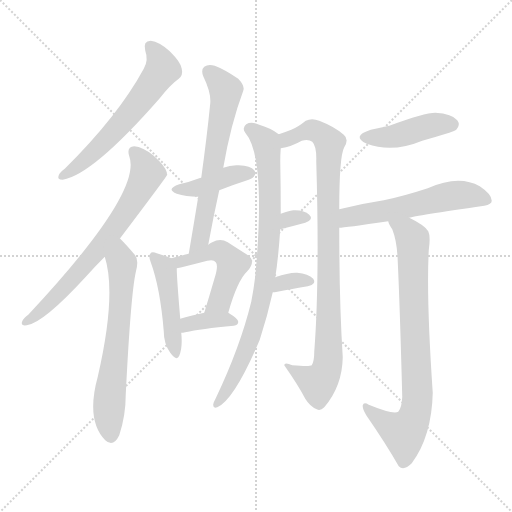
t = 0.00 s
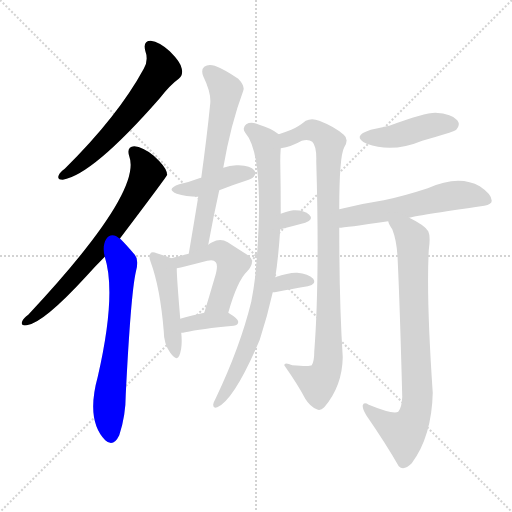
t = 2.13 s
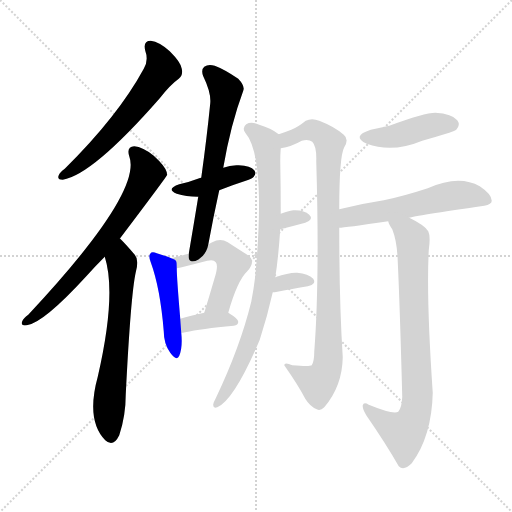
t = 4.26 s
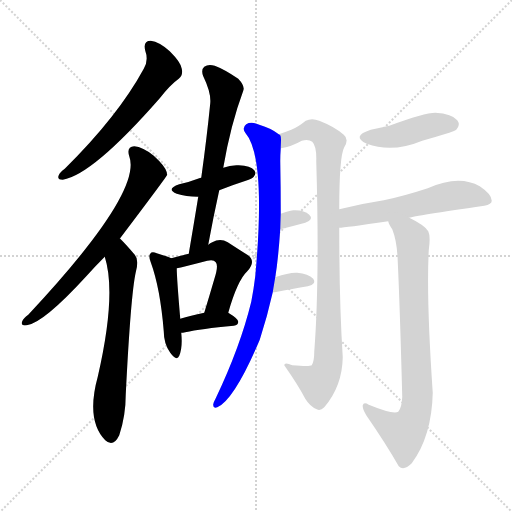
t = 6.39 s
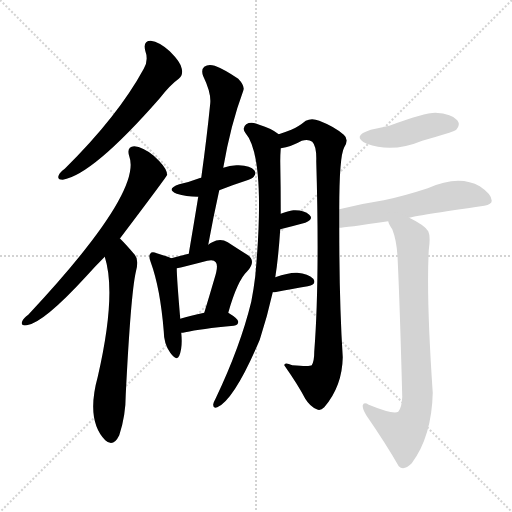
t = 8.52 s
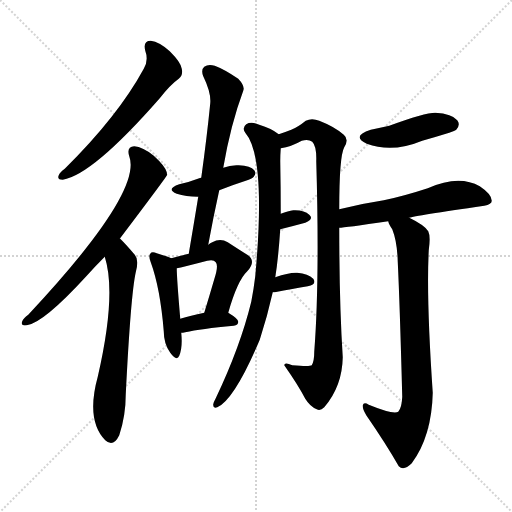
t = 10.65 s

The animated SVG that drew these frames (rendered in a browser with its animation timeline set to each time). Animation: 15 CSS @keyframes rules; one cycle of 10.65 s.

<svg version="1.1" viewBox="0 0 1024 1024" xmlns="http://www.w3.org/2000/svg">
  <g stroke="lightgray" stroke-dasharray="1,1" stroke-width="1" transform="scale(4, 4)">
    <line x1="0" y1="0" x2="256" y2="256"></line>
    <line x1="256" y1="0" x2="0" y2="256"></line>
    <line x1="128" y1="0" x2="128" y2="256"></line>
    <line x1="0" y1="128" x2="256" y2="128"></line>
  </g>
<g transform="scale(1, -1) translate(0, -900)">
   <style type="text/css">
    @keyframes keyframes0 {
      from {
       stroke: blue;
       stroke-dashoffset: 602;
       stroke-width: 128;
       }
       66% {
       animation-timing-function: step-end;
       stroke: blue;
       stroke-dashoffset: 0;
       stroke-width: 128;
       }
       to {
       stroke: black;
       stroke-width: 1024;
       }
       }
       #make-me-a-hanzi-animation-0 {
         animation: keyframes0 0.739909s both;
         animation-delay: 0.000000s;
         animation-timing-function: linear;
       }
    @keyframes keyframes1 {
      from {
       stroke: blue;
       stroke-dashoffset: 692;
       stroke-width: 128;
       }
       69% {
       animation-timing-function: step-end;
       stroke: blue;
       stroke-dashoffset: 0;
       stroke-width: 128;
       }
       to {
       stroke: black;
       stroke-width: 1024;
       }
       }
       #make-me-a-hanzi-animation-1 {
         animation: keyframes1 0.813151s both;
         animation-delay: 0.739909s;
         animation-timing-function: linear;
       }
    @keyframes keyframes2 {
      from {
       stroke: blue;
       stroke-dashoffset: 640;
       stroke-width: 128;
       }
       68% {
       animation-timing-function: step-end;
       stroke: blue;
       stroke-dashoffset: 0;
       stroke-width: 128;
       }
       to {
       stroke: black;
       stroke-width: 1024;
       }
       }
       #make-me-a-hanzi-animation-2 {
         animation: keyframes2 0.770833s both;
         animation-delay: 1.553060s;
         animation-timing-function: linear;
       }
    @keyframes keyframes3 {
      from {
       stroke: blue;
       stroke-dashoffset: 406;
       stroke-width: 128;
       }
       57% {
       animation-timing-function: step-end;
       stroke: blue;
       stroke-dashoffset: 0;
       stroke-width: 128;
       }
       to {
       stroke: black;
       stroke-width: 1024;
       }
       }
       #make-me-a-hanzi-animation-3 {
         animation: keyframes3 0.580404s both;
         animation-delay: 2.323893s;
         animation-timing-function: linear;
       }
    @keyframes keyframes4 {
      from {
       stroke: blue;
       stroke-dashoffset: 636;
       stroke-width: 128;
       }
       67% {
       animation-timing-function: step-end;
       stroke: blue;
       stroke-dashoffset: 0;
       stroke-width: 128;
       }
       to {
       stroke: black;
       stroke-width: 1024;
       }
       }
       #make-me-a-hanzi-animation-4 {
         animation: keyframes4 0.767578s both;
         animation-delay: 2.904297s;
         animation-timing-function: linear;
       }
    @keyframes keyframes5 {
      from {
       stroke: blue;
       stroke-dashoffset: 459;
       stroke-width: 128;
       }
       60% {
       animation-timing-function: step-end;
       stroke: blue;
       stroke-dashoffset: 0;
       stroke-width: 128;
       }
       to {
       stroke: black;
       stroke-width: 1024;
       }
       }
       #make-me-a-hanzi-animation-5 {
         animation: keyframes5 0.623535s both;
         animation-delay: 3.671875s;
         animation-timing-function: linear;
       }
    @keyframes keyframes6 {
      from {
       stroke: blue;
       stroke-dashoffset: 494;
       stroke-width: 128;
       }
       62% {
       animation-timing-function: step-end;
       stroke: blue;
       stroke-dashoffset: 0;
       stroke-width: 128;
       }
       to {
       stroke: black;
       stroke-width: 1024;
       }
       }
       #make-me-a-hanzi-animation-6 {
         animation: keyframes6 0.652018s both;
         animation-delay: 4.295410s;
         animation-timing-function: linear;
       }
    @keyframes keyframes7 {
      from {
       stroke: blue;
       stroke-dashoffset: 365;
       stroke-width: 128;
       }
       54% {
       animation-timing-function: step-end;
       stroke: blue;
       stroke-dashoffset: 0;
       stroke-width: 128;
       }
       to {
       stroke: black;
       stroke-width: 1024;
       }
       }
       #make-me-a-hanzi-animation-7 {
         animation: keyframes7 0.547038s both;
         animation-delay: 4.947428s;
         animation-timing-function: linear;
       }
    @keyframes keyframes8 {
      from {
       stroke: blue;
       stroke-dashoffset: 842;
       stroke-width: 128;
       }
       73% {
       animation-timing-function: step-end;
       stroke: blue;
       stroke-dashoffset: 0;
       stroke-width: 128;
       }
       to {
       stroke: black;
       stroke-width: 1024;
       }
       }
       #make-me-a-hanzi-animation-8 {
         animation: keyframes8 0.935221s both;
         animation-delay: 5.494466s;
         animation-timing-function: linear;
       }
    @keyframes keyframes9 {
      from {
       stroke: blue;
       stroke-dashoffset: 919;
       stroke-width: 128;
       }
       75% {
       animation-timing-function: step-end;
       stroke: blue;
       stroke-dashoffset: 0;
       stroke-width: 128;
       }
       to {
       stroke: black;
       stroke-width: 1024;
       }
       }
       #make-me-a-hanzi-animation-9 {
         animation: keyframes9 0.997884s both;
         animation-delay: 6.429688s;
         animation-timing-function: linear;
       }
    @keyframes keyframes10 {
      from {
       stroke: blue;
       stroke-dashoffset: 308;
       stroke-width: 128;
       }
       50% {
       animation-timing-function: step-end;
       stroke: blue;
       stroke-dashoffset: 0;
       stroke-width: 128;
       }
       to {
       stroke: black;
       stroke-width: 1024;
       }
       }
       #make-me-a-hanzi-animation-10 {
         animation: keyframes10 0.500651s both;
         animation-delay: 7.427572s;
         animation-timing-function: linear;
       }
    @keyframes keyframes11 {
      from {
       stroke: blue;
       stroke-dashoffset: 330;
       stroke-width: 128;
       }
       52% {
       animation-timing-function: step-end;
       stroke: blue;
       stroke-dashoffset: 0;
       stroke-width: 128;
       }
       to {
       stroke: black;
       stroke-width: 1024;
       }
       }
       #make-me-a-hanzi-animation-11 {
         animation: keyframes11 0.518555s both;
         animation-delay: 7.928223s;
         animation-timing-function: linear;
       }
    @keyframes keyframes12 {
      from {
       stroke: blue;
       stroke-dashoffset: 430;
       stroke-width: 128;
       }
       58% {
       animation-timing-function: step-end;
       stroke: blue;
       stroke-dashoffset: 0;
       stroke-width: 128;
       }
       to {
       stroke: black;
       stroke-width: 1024;
       }
       }
       #make-me-a-hanzi-animation-12 {
         animation: keyframes12 0.599935s both;
         animation-delay: 8.446777s;
         animation-timing-function: linear;
       }
    @keyframes keyframes13 {
      from {
       stroke: blue;
       stroke-dashoffset: 561;
       stroke-width: 128;
       }
       65% {
       animation-timing-function: step-end;
       stroke: blue;
       stroke-dashoffset: 0;
       stroke-width: 128;
       }
       to {
       stroke: black;
       stroke-width: 1024;
       }
       }
       #make-me-a-hanzi-animation-13 {
         animation: keyframes13 0.706543s both;
         animation-delay: 9.046712s;
         animation-timing-function: linear;
       }
    @keyframes keyframes14 {
      from {
       stroke: blue;
       stroke-dashoffset: 798;
       stroke-width: 128;
       }
       72% {
       animation-timing-function: step-end;
       stroke: blue;
       stroke-dashoffset: 0;
       stroke-width: 128;
       }
       to {
       stroke: black;
       stroke-width: 1024;
       }
       }
       #make-me-a-hanzi-animation-14 {
         animation: keyframes14 0.899414s both;
         animation-delay: 9.753255s;
         animation-timing-function: linear;
       }
</style>
<path d="M 290.5 798.5 Q 297.5 779.5 287.5 762.5 Q 236.5 668.5 129.5 562.5 Q 119.5 555.5 117.5 549.5 Q 113.5 540.5 125.5 540.5 Q 185.5 550.5 319.5 703.5 Q 340.5 730.5 357.5 742.5 Q 366.5 749.5 363.5 762.5 Q 362.5 774.5 339.5 797.5 Q 318.5 816.5 301.5 818.5 Q 285.5 818.5 290.5 798.5 Z" fill="lightgray"></path> 
<path d="M 239.5 422.5 Q 332.5 545.5 334.5 550.5 Q 333.5 553.5 333.5 555.5 Q 330.5 567.5 307.5 588.5 Q 285.5 606.5 268.5 607.5 Q 252.5 606.5 258.5 587.5 Q 285.5 515.5 56.5 270.5 Q 46.5 263.5 44.5 257.5 Q 40.5 247.5 53.5 249.5 Q 86.5 253.5 173.5 348.5 Q 189.5 366.5 209.5 386.5 L 239.5 422.5 Z" fill="lightgray"></path> 
<path d="M 209.5 386.5 Q 233.5 311.5 195.5 146.5 Q 171.5 59.5 210.5 19.5 Q 226.5 4.5 238.5 29.5 Q 251.5 68.5 251.5 111.5 Q 261.5 310.5 271.5 355.5 Q 278.5 380.5 269.5 390.5 Q 253.5 409.5 240.5 422.5 Q 239.5 423.5 239.5 422.5 C 217.5 442.5 201.5 415.5 209.5 386.5 Z" fill="lightgray"></path> 
<path d="M 438.5 519.5 Q 463.5 529.5 491.5 538.5 Q 504.5 542.5 507.5 546.5 Q 513.5 553.5 508.5 559.5 Q 501.5 568.5 477.5 569.5 Q 461.5 570.5 446.5 564.5 L 402.5 544.5 Q 399.5 544.5 398.5 543.5 Q 380.5 536.5 358.5 531.5 Q 330.5 521.5 353.5 512.5 Q 371.5 506.5 396.5 506.5 L 438.5 519.5 Z" fill="lightgray"></path> 
<path d="M 416.5 410.5 Q 426.5 465.5 438.5 519.5 L 446.5 564.5 Q 461.5 651.5 486.5 718.5 Q 490.5 727.5 476.5 742.5 Q 448.5 761.5 429.5 768.5 Q 416.5 772.5 408.5 766.5 Q 401.5 760.5 406.5 747.5 Q 422.5 714.5 420.5 693.5 Q 413.5 623.5 402.5 544.5 L 396.5 506.5 Q 387.5 451.5 377.5 392.5 C 372.5 362.5 411.5 380.5 416.5 410.5 Z" fill="lightgray"></path> 
<path d="M 342.5 383.5 Q 333.5 387.5 313.5 393.5 Q 303.5 397.5 300.5 392.5 Q 296.5 388.5 301.5 375.5 Q 320.5 323.5 327.5 237.5 Q 327.5 212.5 340.5 194.5 Q 353.5 176.5 358.5 188.5 Q 365.5 204.5 362.5 234.5 L 360.5 262.5 Q 353.5 344.5 353.5 363.5 C 353.5 379.5 353.5 379.5 342.5 383.5 Z" fill="lightgray"></path> 
<path d="M 456.5 274.5 Q 474.5 338.5 494.5 357.5 Q 513.5 378.5 494.5 390.5 Q 478.5 400.5 455.5 415.5 Q 440.5 424.5 424.5 415.5 Q 420.5 414.5 416.5 410.5 L 377.5 392.5 Q 361.5 388.5 342.5 383.5 C 313.5 375.5 324.5 357.5 353.5 363.5 Q 360.5 364.5 371.5 367.5 Q 395.5 373.5 414.5 378.5 Q 427.5 381.5 431.5 375.5 Q 437.5 369.5 428.5 341.5 Q 419.5 310.5 408.5 274.5 C 399.5 245.5 448.5 245.5 456.5 274.5 Z" fill="lightgray"></path> 
<path d="M 362.5 234.5 Q 365.5 234.5 370.5 235.5 Q 401.5 242.5 467.5 248.5 Q 476.5 249.5 476.5 256.5 Q 476.5 262.5 456.5 274.5 C 444.5 282.5 437.5 280.5 408.5 274.5 Q 380.5 268.5 360.5 262.5 C 331.5 254.5 332.5 232.5 362.5 234.5 Z" fill="lightgray"></path> 
<path d="M 557.5 631.5 Q 542.5 643.5 518.5 650.5 Q 502.5 657.5 492.5 651.5 Q 483.5 644.5 490.5 634.5 Q 532.5 586.5 510.5 347.5 Q 507.5 322.5 502.5 296.5 Q 480.5 206.5 431.5 103.5 Q 427.5 96.5 426.5 91.5 Q 425.5 82.5 434.5 85.5 Q 468.5 100.5 519.5 220.5 Q 534.5 266.5 545.5 315.5 L 550.5 345.5 Q 556.5 381.5 560.5 441.5 L 561.5 472.5 Q 561.5 524.5 560.5 577.5 Q 560.5 590.5 561.5 603.5 C 562.5 628.5 562.5 628.5 557.5 631.5 Z" fill="lightgray"></path> 
<path d="M 678.5 481.5 Q 678.5 587.5 688.5 605.5 Q 698.5 621.5 687.5 630.5 Q 669.5 646.5 638.5 658.5 Q 623.5 664.5 611.5 658.5 Q 595.5 645.5 582.5 640.5 Q 572.5 636.5 557.5 631.5 C 529.5 621.5 532.5 596.5 561.5 603.5 Q 582.5 606.5 603.5 618.5 Q 616.5 622.5 624.5 616.5 Q 633.5 607.5 632.5 577.5 Q 639.5 339.5 628.5 196.5 Q 628.5 177.5 623.5 169.5 Q 619.5 166.5 584.5 169.5 Q 568.5 176.5 568.5 169.5 Q 596.5 129.5 610.5 102.5 Q 620.5 86.5 633.5 81.5 Q 640.5 77.5 648.5 85.5 Q 684.5 127.5 685.5 185.5 Q 678.5 293.5 678.5 444.5 L 678.5 481.5 Z" fill="lightgray"></path> 
<path d="M 560.5 441.5 Q 588.5 448.5 610.5 454.5 Q 628.5 461.5 618.5 470.5 Q 608.5 480.5 586.5 479.5 Q 576.5 478.5 561.5 472.5 C 533.5 461.5 531.5 434.5 560.5 441.5 Z" fill="lightgray"></path> 
<path d="M 545.5 315.5 Q 546.5 315.5 549.5 315.5 Q 586.5 322.5 615.5 327.5 Q 634.5 331.5 626.5 342.5 Q 616.5 352.5 594.5 354.5 Q 578.5 355.5 550.5 345.5 C 522.5 335.5 515.5 315.5 545.5 315.5 Z" fill="lightgray"></path> 
<path d="M 741.5 640.5 Q 701.5 627.5 733.5 612.5 Q 784.5 593.5 844.5 618.5 Q 869.5 625.5 898.5 634.5 Q 910.5 638.5 912.5 640.5 Q 921.5 650.5 914.5 659.5 Q 904.5 672.5 870.5 674.5 Q 849.5 674.5 778.5 648.5 Q 760.5 644.5 741.5 640.5 Z" fill="lightgray"></path> 
<path d="M 818.5 464.5 Q 828.5 468.5 968.5 488.5 Q 983.5 491.5 983.5 498.5 Q 983.5 511.5 959.5 527.5 Q 917.5 551.5 855.5 523.5 Q 806.5 507.5 767.5 499.5 Q 721.5 492.5 678.5 481.5 C 649.5 474.5 648.5 442.5 678.5 444.5 Q 688.5 444.5 776.5 457.5 L 818.5 464.5 Z" fill="lightgray"></path> 
<path d="M 776.5 457.5 Q 777.5 451.5 784.5 441.5 Q 794.5 416.5 795.5 376.5 Q 799.5 294.5 804.5 106.5 Q 803.5 84.5 796.5 76.5 Q 786.5 70.5 737.5 90.5 Q 727.5 96.5 725.5 89.5 Q 724.5 82.5 732.5 69.5 Q 772.5 11.5 797.5 -32.5 Q 807.5 -42.5 823.5 -26.5 Q 863.5 27.5 865.5 114.5 Q 852.5 303.5 857.5 399.5 Q 861.5 427.5 856.5 437.5 Q 849.5 449.5 818.5 464.5 C 792.5 478.5 763.5 484.5 776.5 457.5 Z" fill="lightgray"></path> 
      <clipPath id="make-me-a-hanzi-clip-0">
      <path d="M 290.5 798.5 Q 297.5 779.5 287.5 762.5 Q 236.5 668.5 129.5 562.5 Q 119.5 555.5 117.5 549.5 Q 113.5 540.5 125.5 540.5 Q 185.5 550.5 319.5 703.5 Q 340.5 730.5 357.5 742.5 Q 366.5 749.5 363.5 762.5 Q 362.5 774.5 339.5 797.5 Q 318.5 816.5 301.5 818.5 Q 285.5 818.5 290.5 798.5 Z" fill="lightgray"></path>
      </clipPath>
      <path clip-path="url(#make-me-a-hanzi-clip-0)" d="M 300.5 805.5 L 318.5 784.5 L 325.5 761.5 L 291.5 711.5 L 197.5 605.5 L 125.5 548.5 " fill="none" id="make-me-a-hanzi-animation-0" stroke-dasharray="474 948" stroke-linecap="round"></path>

      <clipPath id="make-me-a-hanzi-clip-1">
      <path d="M 239.5 422.5 Q 332.5 545.5 334.5 550.5 Q 333.5 553.5 333.5 555.5 Q 330.5 567.5 307.5 588.5 Q 285.5 606.5 268.5 607.5 Q 252.5 606.5 258.5 587.5 Q 285.5 515.5 56.5 270.5 Q 46.5 263.5 44.5 257.5 Q 40.5 247.5 53.5 249.5 Q 86.5 253.5 173.5 348.5 Q 189.5 366.5 209.5 386.5 L 239.5 422.5 Z" fill="lightgray"></path>
      </clipPath>
      <path clip-path="url(#make-me-a-hanzi-clip-1)" d="M 268.5 595.5 L 286.5 574.5 L 294.5 552.5 L 233.5 445.5 L 123.5 317.5 L 52.5 257.5 " fill="none" id="make-me-a-hanzi-animation-1" stroke-dasharray="564 1128" stroke-linecap="round"></path>

      <clipPath id="make-me-a-hanzi-clip-2">
      <path d="M 209.5 386.5 Q 233.5 311.5 195.5 146.5 Q 171.5 59.5 210.5 19.5 Q 226.5 4.5 238.5 29.5 Q 251.5 68.5 251.5 111.5 Q 261.5 310.5 271.5 355.5 Q 278.5 380.5 269.5 390.5 Q 253.5 409.5 240.5 422.5 Q 239.5 423.5 239.5 422.5 C 217.5 442.5 201.5 415.5 209.5 386.5 Z" fill="lightgray"></path>
      </clipPath>
      <path clip-path="url(#make-me-a-hanzi-clip-2)" d="M 240.5 413.5 L 243.5 331.5 L 218.5 92.5 L 222.5 30.5 " fill="none" id="make-me-a-hanzi-animation-2" stroke-dasharray="512 1024" stroke-linecap="round"></path>

      <clipPath id="make-me-a-hanzi-clip-3">
      <path d="M 438.5 519.5 Q 463.5 529.5 491.5 538.5 Q 504.5 542.5 507.5 546.5 Q 513.5 553.5 508.5 559.5 Q 501.5 568.5 477.5 569.5 Q 461.5 570.5 446.5 564.5 L 402.5 544.5 Q 399.5 544.5 398.5 543.5 Q 380.5 536.5 358.5 531.5 Q 330.5 521.5 353.5 512.5 Q 371.5 506.5 396.5 506.5 L 438.5 519.5 Z" fill="lightgray"></path>
      </clipPath>
      <path clip-path="url(#make-me-a-hanzi-clip-3)" d="M 353.5 522.5 L 389.5 522.5 L 459.5 548.5 L 498.5 553.5 " fill="none" id="make-me-a-hanzi-animation-3" stroke-dasharray="278 556" stroke-linecap="round"></path>

      <clipPath id="make-me-a-hanzi-clip-4">
      <path d="M 416.5 410.5 Q 426.5 465.5 438.5 519.5 L 446.5 564.5 Q 461.5 651.5 486.5 718.5 Q 490.5 727.5 476.5 742.5 Q 448.5 761.5 429.5 768.5 Q 416.5 772.5 408.5 766.5 Q 401.5 760.5 406.5 747.5 Q 422.5 714.5 420.5 693.5 Q 413.5 623.5 402.5 544.5 L 396.5 506.5 Q 387.5 451.5 377.5 392.5 C 372.5 362.5 411.5 380.5 416.5 410.5 Z" fill="lightgray"></path>
      </clipPath>
      <path clip-path="url(#make-me-a-hanzi-clip-4)" d="M 417.5 757.5 L 442.5 731.5 L 450.5 707.5 L 401.5 422.5 L 382.5 399.5 " fill="none" id="make-me-a-hanzi-animation-4" stroke-dasharray="508 1016" stroke-linecap="round"></path>

      <clipPath id="make-me-a-hanzi-clip-5">
      <path d="M 342.5 383.5 Q 333.5 387.5 313.5 393.5 Q 303.5 397.5 300.5 392.5 Q 296.5 388.5 301.5 375.5 Q 320.5 323.5 327.5 237.5 Q 327.5 212.5 340.5 194.5 Q 353.5 176.5 358.5 188.5 Q 365.5 204.5 362.5 234.5 L 360.5 262.5 Q 353.5 344.5 353.5 363.5 C 353.5 379.5 353.5 379.5 342.5 383.5 Z" fill="lightgray"></path>
      </clipPath>
      <path clip-path="url(#make-me-a-hanzi-clip-5)" d="M 307.5 387.5 L 330.5 358.5 L 350.5 193.5 " fill="none" id="make-me-a-hanzi-animation-5" stroke-dasharray="331 662" stroke-linecap="round"></path>

      <clipPath id="make-me-a-hanzi-clip-6">
      <path d="M 456.5 274.5 Q 474.5 338.5 494.5 357.5 Q 513.5 378.5 494.5 390.5 Q 478.5 400.5 455.5 415.5 Q 440.5 424.5 424.5 415.5 Q 420.5 414.5 416.5 410.5 L 377.5 392.5 Q 361.5 388.5 342.5 383.5 C 313.5 375.5 324.5 357.5 353.5 363.5 Q 360.5 364.5 371.5 367.5 Q 395.5 373.5 414.5 378.5 Q 427.5 381.5 431.5 375.5 Q 437.5 369.5 428.5 341.5 Q 419.5 310.5 408.5 274.5 C 399.5 245.5 448.5 245.5 456.5 274.5 Z" fill="lightgray"></path>
      </clipPath>
      <path clip-path="url(#make-me-a-hanzi-clip-6)" d="M 349.5 380.5 L 376.5 379.5 L 430.5 397.5 L 450.5 391.5 L 461.5 378.5 L 465.5 371.5 L 438.5 296.5 L 414.5 280.5 " fill="none" id="make-me-a-hanzi-animation-6" stroke-dasharray="366 732" stroke-linecap="round"></path>

      <clipPath id="make-me-a-hanzi-clip-7">
      <path d="M 362.5 234.5 Q 365.5 234.5 370.5 235.5 Q 401.5 242.5 467.5 248.5 Q 476.5 249.5 476.5 256.5 Q 476.5 262.5 456.5 274.5 C 444.5 282.5 437.5 280.5 408.5 274.5 Q 380.5 268.5 360.5 262.5 C 331.5 254.5 332.5 232.5 362.5 234.5 Z" fill="lightgray"></path>
      </clipPath>
      <path clip-path="url(#make-me-a-hanzi-clip-7)" d="M 365.5 241.5 L 375.5 251.5 L 405.5 258.5 L 450.5 261.5 L 468.5 256.5 " fill="none" id="make-me-a-hanzi-animation-7" stroke-dasharray="237 474" stroke-linecap="round"></path>

      <clipPath id="make-me-a-hanzi-clip-8">
      <path d="M 557.5 631.5 Q 542.5 643.5 518.5 650.5 Q 502.5 657.5 492.5 651.5 Q 483.5 644.5 490.5 634.5 Q 532.5 586.5 510.5 347.5 Q 507.5 322.5 502.5 296.5 Q 480.5 206.5 431.5 103.5 Q 427.5 96.5 426.5 91.5 Q 425.5 82.5 434.5 85.5 Q 468.5 100.5 519.5 220.5 Q 534.5 266.5 545.5 315.5 L 550.5 345.5 Q 556.5 381.5 560.5 441.5 L 561.5 472.5 Q 561.5 524.5 560.5 577.5 Q 560.5 590.5 561.5 603.5 C 562.5 628.5 562.5 628.5 557.5 631.5 Z" fill="lightgray"></path>
      </clipPath>
      <path clip-path="url(#make-me-a-hanzi-clip-8)" d="M 498.5 642.5 L 528.5 619.5 L 535.5 598.5 L 540.5 465.5 L 534.5 376.5 L 525.5 312.5 L 499.5 215.5 L 465.5 140.5 L 434.5 93.5 " fill="none" id="make-me-a-hanzi-animation-8" stroke-dasharray="714 1428" stroke-linecap="round"></path>

      <clipPath id="make-me-a-hanzi-clip-9">
      <path d="M 678.5 481.5 Q 678.5 587.5 688.5 605.5 Q 698.5 621.5 687.5 630.5 Q 669.5 646.5 638.5 658.5 Q 623.5 664.5 611.5 658.5 Q 595.5 645.5 582.5 640.5 Q 572.5 636.5 557.5 631.5 C 529.5 621.5 532.5 596.5 561.5 603.5 Q 582.5 606.5 603.5 618.5 Q 616.5 622.5 624.5 616.5 Q 633.5 607.5 632.5 577.5 Q 639.5 339.5 628.5 196.5 Q 628.5 177.5 623.5 169.5 Q 619.5 166.5 584.5 169.5 Q 568.5 176.5 568.5 169.5 Q 596.5 129.5 610.5 102.5 Q 620.5 86.5 633.5 81.5 Q 640.5 77.5 648.5 85.5 Q 684.5 127.5 685.5 185.5 Q 678.5 293.5 678.5 444.5 L 678.5 481.5 Z" fill="lightgray"></path>
      </clipPath>
      <path clip-path="url(#make-me-a-hanzi-clip-9)" d="M 567.5 611.5 L 581.5 625.5 L 622.5 640.5 L 637.5 635.5 L 659.5 613.5 L 656.5 179.5 L 650.5 153.5 L 636.5 133.5 L 576.5 164.5 " fill="none" id="make-me-a-hanzi-animation-9" stroke-dasharray="791 1582" stroke-linecap="round"></path>

      <clipPath id="make-me-a-hanzi-clip-10">
      <path d="M 560.5 441.5 Q 588.5 448.5 610.5 454.5 Q 628.5 461.5 618.5 470.5 Q 608.5 480.5 586.5 479.5 Q 576.5 478.5 561.5 472.5 C 533.5 461.5 531.5 434.5 560.5 441.5 Z" fill="lightgray"></path>
      </clipPath>
      <path clip-path="url(#make-me-a-hanzi-clip-10)" d="M 565.5 449.5 L 576.5 461.5 L 612.5 463.5 " fill="none" id="make-me-a-hanzi-animation-10" stroke-dasharray="180 360" stroke-linecap="round"></path>

      <clipPath id="make-me-a-hanzi-clip-11">
      <path d="M 545.5 315.5 Q 546.5 315.5 549.5 315.5 Q 586.5 322.5 615.5 327.5 Q 634.5 331.5 626.5 342.5 Q 616.5 352.5 594.5 354.5 Q 578.5 355.5 550.5 345.5 C 522.5 335.5 515.5 315.5 545.5 315.5 Z" fill="lightgray"></path>
      </clipPath>
      <path clip-path="url(#make-me-a-hanzi-clip-11)" d="M 547.5 322.5 L 578.5 337.5 L 618.5 336.5 " fill="none" id="make-me-a-hanzi-animation-11" stroke-dasharray="202 404" stroke-linecap="round"></path>

      <clipPath id="make-me-a-hanzi-clip-12">
      <path d="M 741.5 640.5 Q 701.5 627.5 733.5 612.5 Q 784.5 593.5 844.5 618.5 Q 869.5 625.5 898.5 634.5 Q 910.5 638.5 912.5 640.5 Q 921.5 650.5 914.5 659.5 Q 904.5 672.5 870.5 674.5 Q 849.5 674.5 778.5 648.5 Q 760.5 644.5 741.5 640.5 Z" fill="lightgray"></path>
      </clipPath>
      <path clip-path="url(#make-me-a-hanzi-clip-12)" d="M 734.5 627.5 L 772.5 624.5 L 877.5 652.5 L 904.5 650.5 " fill="none" id="make-me-a-hanzi-animation-12" stroke-dasharray="302 604" stroke-linecap="round"></path>

      <clipPath id="make-me-a-hanzi-clip-13">
      <path d="M 818.5 464.5 Q 828.5 468.5 968.5 488.5 Q 983.5 491.5 983.5 498.5 Q 983.5 511.5 959.5 527.5 Q 917.5 551.5 855.5 523.5 Q 806.5 507.5 767.5 499.5 Q 721.5 492.5 678.5 481.5 C 649.5 474.5 648.5 442.5 678.5 444.5 Q 688.5 444.5 776.5 457.5 L 818.5 464.5 Z" fill="lightgray"></path>
      </clipPath>
      <path clip-path="url(#make-me-a-hanzi-clip-13)" d="M 680.5 450.5 L 697.5 466.5 L 761.5 475.5 L 888.5 506.5 L 933.5 510.5 L 973.5 500.5 " fill="none" id="make-me-a-hanzi-animation-13" stroke-dasharray="433 866" stroke-linecap="round"></path>

      <clipPath id="make-me-a-hanzi-clip-14">
      <path d="M 776.5 457.5 Q 777.5 451.5 784.5 441.5 Q 794.5 416.5 795.5 376.5 Q 799.5 294.5 804.5 106.5 Q 803.5 84.5 796.5 76.5 Q 786.5 70.5 737.5 90.5 Q 727.5 96.5 725.5 89.5 Q 724.5 82.5 732.5 69.5 Q 772.5 11.5 797.5 -32.5 Q 807.5 -42.5 823.5 -26.5 Q 863.5 27.5 865.5 114.5 Q 852.5 303.5 857.5 399.5 Q 861.5 427.5 856.5 437.5 Q 849.5 449.5 818.5 464.5 C 792.5 478.5 763.5 484.5 776.5 457.5 Z" fill="lightgray"></path>
      </clipPath>
      <path clip-path="url(#make-me-a-hanzi-clip-14)" d="M 783.5 456.5 L 815.5 436.5 L 826.5 411.5 L 835.5 122.5 L 831.5 77.5 L 822.5 51.5 L 807.5 34.5 L 731.5 86.5 " fill="none" id="make-me-a-hanzi-animation-14" stroke-dasharray="670 1340" stroke-linecap="round"></path>

</g>
</svg>
